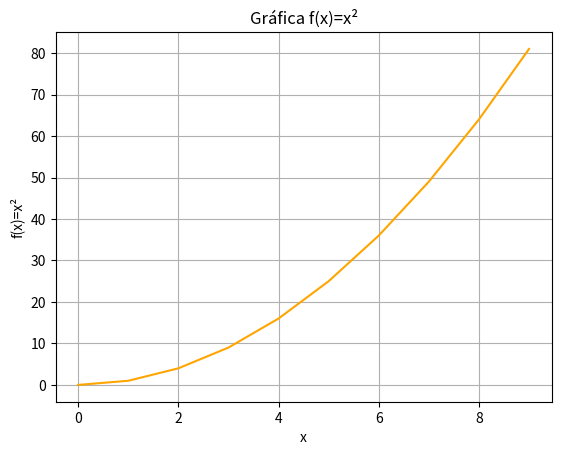

Here is the Python script that generated this plot:

import matplotlib.pyplot as plt

# [redacted]


# Datos de la gráfica
x = [a for a in range(10)]
y = [b ** 2 for b in x]


# Creamos y etiquetámos la gráfica
plt.plot(x, y, color='orange')
plt.xlabel('x')
plt.ylabel('f(x)=x²')
plt.title('Gráfica f(x)=x²')

# Generamos cuadrícula y mostramos la gráfica
plt.grid(True)
plt.show()
